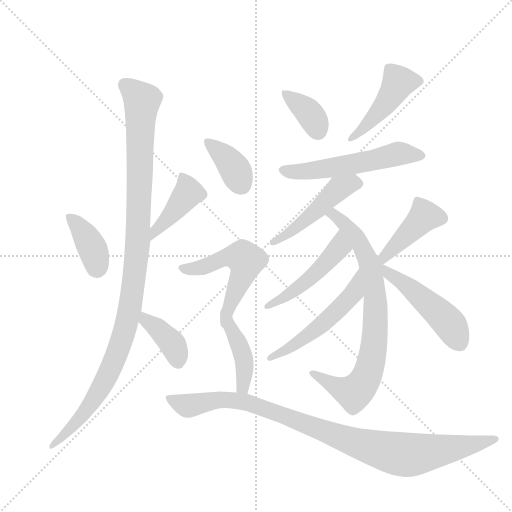
t = 0.00 s
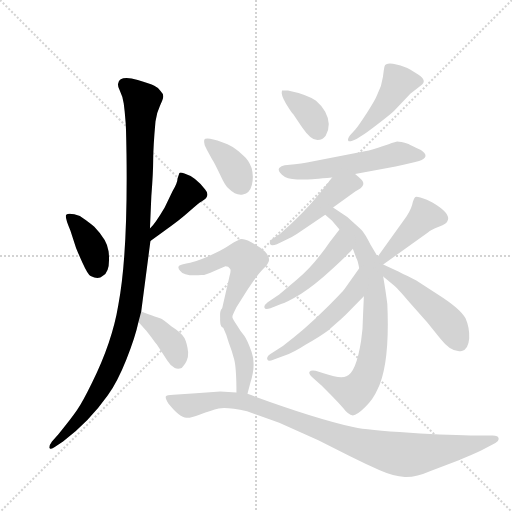
t = 2.35 s
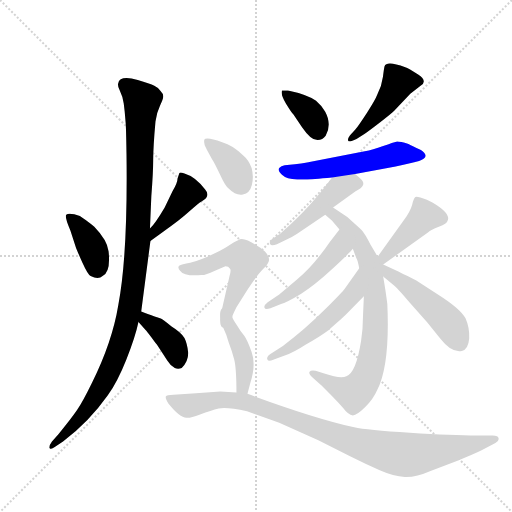
t = 4.70 s
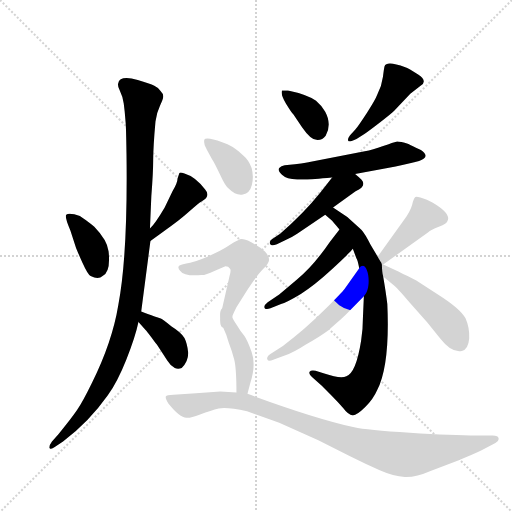
t = 7.05 s
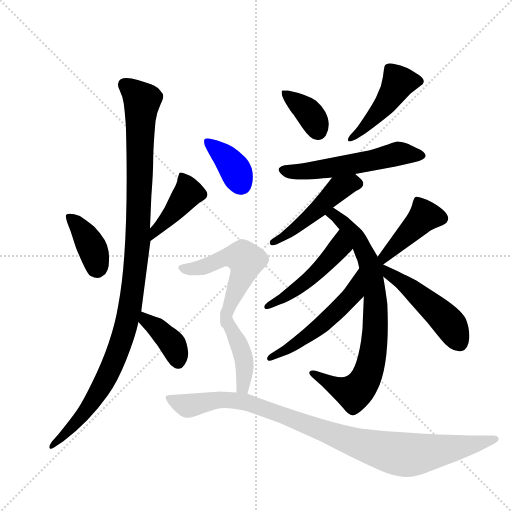
t = 9.40 s
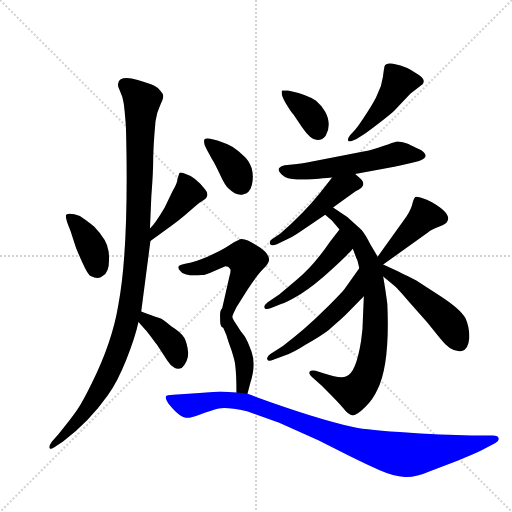
t = 11.75 s

The animated SVG that drew these frames (rendered in a browser with its animation timeline set to each time). Animation: 17 CSS @keyframes rules; one cycle of 11.75 s.

<svg version="1.1" viewBox="0 0 1024 1024" xmlns="http://www.w3.org/2000/svg">
  <g stroke="lightgray" stroke-dasharray="1,1" stroke-width="1" transform="scale(4, 4)">
    <line x1="0" y1="0" x2="256" y2="256"></line>
    <line x1="256" y1="0" x2="0" y2="256"></line>
    <line x1="128" y1="0" x2="128" y2="256"></line>
    <line x1="0" y1="128" x2="256" y2="128"></line>
  </g>
  <g transform="scale(0.92, -0.92) translate(60, -900)">
    <style type="text/css">
      
        @keyframes keyframes0 {
          from {
            stroke: blue;
            stroke-dashoffset: 388;
            stroke-width: 128;
          }
          56% {
            animation-timing-function: step-end;
            stroke: blue;
            stroke-dashoffset: 0;
            stroke-width: 128;
          }
          to {
            stroke: black;
            stroke-width: 1024;
          }
        }
        #make-me-a-hanzi-animation-0 {
          animation: keyframes0 0.5657552083333334s both;
          animation-delay: 0s;
          animation-timing-function: linear;
        }
      
        @keyframes keyframes1 {
          from {
            stroke: blue;
            stroke-dashoffset: 418;
            stroke-width: 128;
          }
          58% {
            animation-timing-function: step-end;
            stroke: blue;
            stroke-dashoffset: 0;
            stroke-width: 128;
          }
          to {
            stroke: black;
            stroke-width: 1024;
          }
        }
        #make-me-a-hanzi-animation-1 {
          animation: keyframes1 0.5901692708333334s both;
          animation-delay: 0.5657552083333334s;
          animation-timing-function: linear;
        }
      
        @keyframes keyframes2 {
          from {
            stroke: blue;
            stroke-dashoffset: 1110;
            stroke-width: 128;
          }
          78% {
            animation-timing-function: step-end;
            stroke: blue;
            stroke-dashoffset: 0;
            stroke-width: 128;
          }
          to {
            stroke: black;
            stroke-width: 1024;
          }
        }
        #make-me-a-hanzi-animation-2 {
          animation: keyframes2 1.1533203125s both;
          animation-delay: 1.1559244791666667s;
          animation-timing-function: linear;
        }
      
        @keyframes keyframes3 {
          from {
            stroke: blue;
            stroke-dashoffset: 385;
            stroke-width: 128;
          }
          56% {
            animation-timing-function: step-end;
            stroke: blue;
            stroke-dashoffset: 0;
            stroke-width: 128;
          }
          to {
            stroke: black;
            stroke-width: 1024;
          }
        }
        #make-me-a-hanzi-animation-3 {
          animation: keyframes3 0.5633138020833334s both;
          animation-delay: 2.309244791666667s;
          animation-timing-function: linear;
        }
      
        @keyframes keyframes4 {
          from {
            stroke: blue;
            stroke-dashoffset: 366;
            stroke-width: 128;
          }
          54% {
            animation-timing-function: step-end;
            stroke: blue;
            stroke-dashoffset: 0;
            stroke-width: 128;
          }
          to {
            stroke: black;
            stroke-width: 1024;
          }
        }
        #make-me-a-hanzi-animation-4 {
          animation: keyframes4 0.5478515625s both;
          animation-delay: 2.8725585937500004s;
          animation-timing-function: linear;
        }
      
        @keyframes keyframes5 {
          from {
            stroke: blue;
            stroke-dashoffset: 460;
            stroke-width: 128;
          }
          60% {
            animation-timing-function: step-end;
            stroke: blue;
            stroke-dashoffset: 0;
            stroke-width: 128;
          }
          to {
            stroke: black;
            stroke-width: 1024;
          }
        }
        #make-me-a-hanzi-animation-5 {
          animation: keyframes5 0.6243489583333334s both;
          animation-delay: 3.4204101562500004s;
          animation-timing-function: linear;
        }
      
        @keyframes keyframes6 {
          from {
            stroke: blue;
            stroke-dashoffset: 557;
            stroke-width: 128;
          }
          64% {
            animation-timing-function: step-end;
            stroke: blue;
            stroke-dashoffset: 0;
            stroke-width: 128;
          }
          to {
            stroke: black;
            stroke-width: 1024;
          }
        }
        #make-me-a-hanzi-animation-6 {
          animation: keyframes6 0.7032877604166666s both;
          animation-delay: 4.044759114583334s;
          animation-timing-function: linear;
        }
      
        @keyframes keyframes7 {
          from {
            stroke: blue;
            stroke-dashoffset: 478;
            stroke-width: 128;
          }
          61% {
            animation-timing-function: step-end;
            stroke: blue;
            stroke-dashoffset: 0;
            stroke-width: 128;
          }
          to {
            stroke: black;
            stroke-width: 1024;
          }
        }
        #make-me-a-hanzi-animation-7 {
          animation: keyframes7 0.6389973958333334s both;
          animation-delay: 4.748046875000001s;
          animation-timing-function: linear;
        }
      
        @keyframes keyframes8 {
          from {
            stroke: blue;
            stroke-dashoffset: 792;
            stroke-width: 128;
          }
          72% {
            animation-timing-function: step-end;
            stroke: blue;
            stroke-dashoffset: 0;
            stroke-width: 128;
          }
          to {
            stroke: black;
            stroke-width: 1024;
          }
        }
        #make-me-a-hanzi-animation-8 {
          animation: keyframes8 0.89453125s both;
          animation-delay: 5.387044270833334s;
          animation-timing-function: linear;
        }
      
        @keyframes keyframes9 {
          from {
            stroke: blue;
            stroke-dashoffset: 489;
            stroke-width: 128;
          }
          61% {
            animation-timing-function: step-end;
            stroke: blue;
            stroke-dashoffset: 0;
            stroke-width: 128;
          }
          to {
            stroke: black;
            stroke-width: 1024;
          }
        }
        #make-me-a-hanzi-animation-9 {
          animation: keyframes9 0.64794921875s both;
          animation-delay: 6.281575520833334s;
          animation-timing-function: linear;
        }
      
        @keyframes keyframes10 {
          from {
            stroke: blue;
            stroke-dashoffset: 534;
            stroke-width: 128;
          }
          63% {
            animation-timing-function: step-end;
            stroke: blue;
            stroke-dashoffset: 0;
            stroke-width: 128;
          }
          to {
            stroke: black;
            stroke-width: 1024;
          }
        }
        #make-me-a-hanzi-animation-10 {
          animation: keyframes10 0.6845703125s both;
          animation-delay: 6.929524739583334s;
          animation-timing-function: linear;
        }
      
        @keyframes keyframes11 {
          from {
            stroke: blue;
            stroke-dashoffset: 427;
            stroke-width: 128;
          }
          58% {
            animation-timing-function: step-end;
            stroke: blue;
            stroke-dashoffset: 0;
            stroke-width: 128;
          }
          to {
            stroke: black;
            stroke-width: 1024;
          }
        }
        #make-me-a-hanzi-animation-11 {
          animation: keyframes11 0.5974934895833334s both;
          animation-delay: 7.614095052083334s;
          animation-timing-function: linear;
        }
      
        @keyframes keyframes12 {
          from {
            stroke: blue;
            stroke-dashoffset: 489;
            stroke-width: 128;
          }
          61% {
            animation-timing-function: step-end;
            stroke: blue;
            stroke-dashoffset: 0;
            stroke-width: 128;
          }
          to {
            stroke: black;
            stroke-width: 1024;
          }
        }
        #make-me-a-hanzi-animation-12 {
          animation: keyframes12 0.64794921875s both;
          animation-delay: 8.211588541666668s;
          animation-timing-function: linear;
        }
      
        @keyframes keyframes13 {
          from {
            stroke: blue;
            stroke-dashoffset: 374;
            stroke-width: 128;
          }
          55% {
            animation-timing-function: step-end;
            stroke: blue;
            stroke-dashoffset: 0;
            stroke-width: 128;
          }
          to {
            stroke: black;
            stroke-width: 1024;
          }
        }
        #make-me-a-hanzi-animation-13 {
          animation: keyframes13 0.5543619791666666s both;
          animation-delay: 8.859537760416668s;
          animation-timing-function: linear;
        }
      
        @keyframes keyframes14 {
          from {
            stroke: blue;
            stroke-dashoffset: 536;
            stroke-width: 128;
          }
          64% {
            animation-timing-function: step-end;
            stroke: blue;
            stroke-dashoffset: 0;
            stroke-width: 128;
          }
          to {
            stroke: black;
            stroke-width: 1024;
          }
        }
        #make-me-a-hanzi-animation-14 {
          animation: keyframes14 0.6861979166666666s both;
          animation-delay: 9.413899739583334s;
          animation-timing-function: linear;
        }
      
        @keyframes keyframes15 {
          from {
            stroke: blue;
            stroke-dashoffset: 424;
            stroke-width: 128;
          }
          58% {
            animation-timing-function: step-end;
            stroke: blue;
            stroke-dashoffset: 0;
            stroke-width: 128;
          }
          to {
            stroke: black;
            stroke-width: 1024;
          }
        }
        #make-me-a-hanzi-animation-15 {
          animation: keyframes15 0.5950520833333334s both;
          animation-delay: 10.10009765625s;
          animation-timing-function: linear;
        }
      
        @keyframes keyframes16 {
          from {
            stroke: blue;
            stroke-dashoffset: 989;
            stroke-width: 128;
          }
          76% {
            animation-timing-function: step-end;
            stroke: blue;
            stroke-dashoffset: 0;
            stroke-width: 128;
          }
          to {
            stroke: black;
            stroke-width: 1024;
          }
        }
        #make-me-a-hanzi-animation-16 {
          animation: keyframes16 1.0548502604166667s both;
          animation-delay: 10.695149739583334s;
          animation-timing-function: linear;
        }
      
    </style>
    
      <path d="M 105 362 Q 107 356 119 329.5 Q 131 303 137 300 Q 154 291 163 300 Q 181 309 176 354 Q 173 378 145 407 Q 130 420 123 424 Q 115 431 101.5 434 Q 88 437 84 433 Q 80 429 93 399 L 105 362 Z" fill="lightgray"></path>
    
      <path d="M 267 376 L 297 398 Q 329 420 350 439 Q 371 458 378 462 Q 399 473 386 488 Q 365 516 341 523 Q 331 526 330 524 Q 329 521 326 512 Q 326 503 315 484 L 298 449 Q 278 415 266 403 C 246 381 243 358 267 376 Z" fill="lightgray"></path>
    
      <path d="M 211 658 L 213 635 Q 214 628 215 566 Q 218 345 197 236 Q 184 157 140 68 Q 120 27 107.5 8.5 Q 95 -10 67 -44 L 53 -60 Q 45 -71 48 -74.5 Q 51 -78 59 -72 L 77 -60 Q 133 -18 174 40 Q 195 69 214.5 118 Q 234 167 241 200 L 247 223 L 267 376 L 266 403 L 269 474 Q 273 524 273 552 Q 273 580 278 636 Q 281 656 288 670.5 Q 295 685 295 690.5 Q 295 696 289 702 Q 285 709 275.5 713.5 Q 266 718 239.5 726 Q 213 734 202.5 727.5 Q 192 721 199.5 705.5 Q 207 690 209 675 L 211 658 Z" fill="lightgray"></path>
    
      <path d="M 241 200 L 257 182 Q 258 181 269 167 Q 279 153 281 151 L 304 116 Q 310 106 320 100 Q 327 97 335 100 Q 350 115 349 134 Q 347 153 341 165 Q 334 177 313 190 Q 294 206 288 208 Q 282 210 247 223 C 219 233 221 222 241 200 Z" fill="lightgray"></path>
    
      <path d="M 647 657 Q 640 670 627 681 Q 605 695 566 703 Q 554 704 553 703 Q 550 694 561.5 675 Q 573 656 578 651 L 597 623 Q 615 597 628 596 Q 641 595 648 605 Q 662 629 647 657 Z" fill="lightgray"></path>
    
      <path d="M 701 606 Q 695 598 697 594 Q 699 590 715 598 L 733 609 Q 742 615 766.5 634 Q 791 653 797 659 L 832 696 L 855 714 Q 870 724 849 738 Q 828 752 821 754 Q 780 769 776 756 Q 775 753 772.5 733 Q 770 713 760 694 Q 756 683 737.5 654.5 Q 719 626 712 618 L 701 606 Z" fill="lightgray"></path>
    
      <path d="M 581 543 L 559 541 Q 551 540 547 535 Q 543 530 553 520 Q 563 510 586 510 L 601 510 Q 608 509 662 514 L 712 522 L 800 538 Q 837 546 851 550 Q 877 559 855 574 Q 834 584 828 587 Q 807 593 801.5 592 Q 796 591 773 582.5 Q 750 574 733 571 L 613 548 Q 612 547 581 543 Z" fill="lightgray"></path>
    
      <path d="M 662 514 L 636 481 Q 600 436 549 392 L 531 380 Q 525 376 527 370 Q 529 364 542 369 L 561 378 Q 574 384 586 392 L 647 433 L 664 449 L 713 484 Q 738 496 726 509 Q 722 514 712 522 C 689 541 681 538 662 514 Z" fill="lightgray"></path>
    
      <path d="M 647 433 L 662 420 Q 663 419 678 401 L 707 359 L 715 338 Q 717 336 721 317 L 731 256 L 729 210 Q 729 184 725 159 Q 714 89 693 82 Q 680 76 645 88 L 626 94 Q 616 96 613 92 Q 610 87 620 79 L 639 62 L 659 42 Q 674 27 686 13 Q 697 -2 707 -3 Q 716 -3 734 15 Q 752 33 760 52 Q 788 107 782 239 Q 779 264 773 299 C 767 335 776 317 761 342 L 745 369 Q 734 391 726 400 Q 717 408 695 428 L 664 449 C 639 466 624 453 647 433 Z" fill="lightgray"></path>
    
      <path d="M 678 401 L 657 374 Q 620 320 585 292 L 547 260 L 522 243 Q 513 236 515 231 Q 516 226 528 230 L 551 239 Q 564 243 594 261 Q 623 279 661 314 Q 699 349 707 359 C 727 381 696 425 678 401 Z" fill="lightgray"></path>
    
      <path d="M 721 317 L 689 272 Q 686 267 645 226 Q 603 184 555 148 L 527 130 Q 519 124 521 119 Q 523 113 534 118 L 559 127 Q 579 134 605 151 Q 637 169 654 182 Q 686 210 691 215 L 731 256 C 752 277 738 341 721 317 Z" fill="lightgray"></path>
    
      <path d="M 773 325 L 871 395 Q 876 400 894 407 Q 912 413 913 420 Q 921 436 880 460 L 868 466 Q 847 474 843 472 Q 839 469 836 455 Q 832 440 817 420 L 761 342 C 744 318 749 308 773 325 Z" fill="lightgray"></path>
    
      <path d="M 773 299 L 796 280 Q 802 276 830 243 L 869 199 L 897 164 Q 922 132 944 137 Q 958 140 960 164 Q 961 188 952 208 Q 942 228 892 260 L 845 290 L 826 300 Q 813 306 806 310 L 773 325 C 746 337 750 318 773 299 Z" fill="lightgray"></path>
    
      <path d="M 487 535 Q 480 553 470 561 Q 446 585 423 591 Q 387 604 384 596 Q 383 592 385 584 L 390 574 L 401 554 Q 407 545 418.5 520 Q 430 495 437 490 Q 453 474 468 477 Q 483 480 487.5 498 Q 492 516 487 535 Z" fill="lightgray"></path>
    
      <path d="M 445 211 Q 445 214 454 232 L 478 270 Q 499 302 512 315 Q 525 328 525 336 Q 525 343 516 353 Q 506 362 500 365 Q 473 384 461 380 L 459 378 Q 450 375 436 365 Q 421 355 391 342 Q 360 329 345 327 Q 329 324 328 320 Q 327 316 332 311 Q 340 299 378 302 Q 388 302 406 311 L 430 321 Q 437 321 440 316 Q 443 314 439 300 L 423 230 Q 419 215 419 208 C 416 178 435 183 445 211 Z" fill="lightgray"></path>
    
      <path d="M 478 44 L 484 67 Q 497 107 487 135 Q 477 162 471 170 Q 464 178 455 193 Q 445 208 445 211 C 434 239 415 237 419 208 Q 419 200 426 186 Q 433 172 437 156 Q 444 138 449 119 Q 454 100 454 47 C 454 17 470 15 478 44 Z" fill="lightgray"></path>
    
      <path d="M 454 47 L 419 49 L 366 45 L 317 42 Q 302 42 300.5 38 Q 299 34 306 23 Q 331 -8 345 -8 Q 351 -10 375 -1 Q 399 8 415.5 12 Q 432 16 477 6 L 547 -19 L 632 -57 L 701 -92 Q 735 -109 765.5 -122.5 Q 796 -136 820 -137 Q 844 -138 876 -124 L 936 -101 Q 971 -87 987 -79 L 1017 -63 Q 1025 -59 1024 -53 Q 1023 -47 1011 -47 L 976 -47 Q 925 -47 831 -41 Q 737 -35 710 -29 Q 618 -8 478 44 L 454 47 Z" fill="lightgray"></path>
    
    
      <clipPath id="make-me-a-hanzi-clip-0">
        <path d="M 105 362 Q 107 356 119 329.5 Q 131 303 137 300 Q 154 291 163 300 Q 181 309 176 354 Q 173 378 145 407 Q 130 420 123 424 Q 115 431 101.5 434 Q 88 437 84 433 Q 80 429 93 399 L 105 362 Z"></path>
      </clipPath>
      <path clip-path="url(#make-me-a-hanzi-clip-0)" d="M 89 429 L 123 393 L 137 369 L 150 316" fill="none" id="make-me-a-hanzi-animation-0" stroke-dasharray="260 520" stroke-linecap="round"></path>
    
      <clipPath id="make-me-a-hanzi-clip-1">
        <path d="M 267 376 L 297 398 Q 329 420 350 439 Q 371 458 378 462 Q 399 473 386 488 Q 365 516 341 523 Q 331 526 330 524 Q 329 521 326 512 Q 326 503 315 484 L 298 449 Q 278 415 266 403 C 246 381 243 358 267 376 Z"></path>
      </clipPath>
      <path clip-path="url(#make-me-a-hanzi-clip-1)" d="M 335 515 L 346 496 L 347 478 L 270 383" fill="none" id="make-me-a-hanzi-animation-1" stroke-dasharray="290 580" stroke-linecap="round"></path>
    
      <clipPath id="make-me-a-hanzi-clip-2">
        <path d="M 211 658 L 213 635 Q 214 628 215 566 Q 218 345 197 236 Q 184 157 140 68 Q 120 27 107.5 8.5 Q 95 -10 67 -44 L 53 -60 Q 45 -71 48 -74.5 Q 51 -78 59 -72 L 77 -60 Q 133 -18 174 40 Q 195 69 214.5 118 Q 234 167 241 200 L 247 223 L 267 376 L 266 403 L 269 474 Q 273 524 273 552 Q 273 580 278 636 Q 281 656 288 670.5 Q 295 685 295 690.5 Q 295 696 289 702 Q 285 709 275.5 713.5 Q 266 718 239.5 726 Q 213 734 202.5 727.5 Q 192 721 199.5 705.5 Q 207 690 209 675 L 211 658 Z"></path>
      </clipPath>
      <path clip-path="url(#make-me-a-hanzi-clip-2)" d="M 211 715 L 249 681 L 240 382 L 221 224 L 196 134 L 160 57 L 99 -27 L 52 -68" fill="none" id="make-me-a-hanzi-animation-2" stroke-dasharray="982 1964" stroke-linecap="round"></path>
    
      <clipPath id="make-me-a-hanzi-clip-3">
        <path d="M 241 200 L 257 182 Q 258 181 269 167 Q 279 153 281 151 L 304 116 Q 310 106 320 100 Q 327 97 335 100 Q 350 115 349 134 Q 347 153 341 165 Q 334 177 313 190 Q 294 206 288 208 Q 282 210 247 223 C 219 233 221 222 241 200 Z"></path>
      </clipPath>
      <path clip-path="url(#make-me-a-hanzi-clip-3)" d="M 255 215 L 257 204 L 311 157 L 328 114" fill="none" id="make-me-a-hanzi-animation-3" stroke-dasharray="257 514" stroke-linecap="round"></path>
    
      <clipPath id="make-me-a-hanzi-clip-4">
        <path d="M 647 657 Q 640 670 627 681 Q 605 695 566 703 Q 554 704 553 703 Q 550 694 561.5 675 Q 573 656 578 651 L 597 623 Q 615 597 628 596 Q 641 595 648 605 Q 662 629 647 657 Z"></path>
      </clipPath>
      <path clip-path="url(#make-me-a-hanzi-clip-4)" d="M 560 698 L 608 659 L 631 617" fill="none" id="make-me-a-hanzi-animation-4" stroke-dasharray="238 476" stroke-linecap="round"></path>
    
      <clipPath id="make-me-a-hanzi-clip-5">
        <path d="M 701 606 Q 695 598 697 594 Q 699 590 715 598 L 733 609 Q 742 615 766.5 634 Q 791 653 797 659 L 832 696 L 855 714 Q 870 724 849 738 Q 828 752 821 754 Q 780 769 776 756 Q 775 753 772.5 733 Q 770 713 760 694 Q 756 683 737.5 654.5 Q 719 626 712 618 L 701 606 Z"></path>
      </clipPath>
      <path clip-path="url(#make-me-a-hanzi-clip-5)" d="M 848 725 L 806 720 L 750 641 L 701 599" fill="none" id="make-me-a-hanzi-animation-5" stroke-dasharray="332 664" stroke-linecap="round"></path>
    
      <clipPath id="make-me-a-hanzi-clip-6">
        <path d="M 581 543 L 559 541 Q 551 540 547 535 Q 543 530 553 520 Q 563 510 586 510 L 601 510 Q 608 509 662 514 L 712 522 L 800 538 Q 837 546 851 550 Q 877 559 855 574 Q 834 584 828 587 Q 807 593 801.5 592 Q 796 591 773 582.5 Q 750 574 733 571 L 613 548 Q 612 547 581 543 Z"></path>
      </clipPath>
      <path clip-path="url(#make-me-a-hanzi-clip-6)" d="M 556 531 L 613 528 L 803 565 L 853 562" fill="none" id="make-me-a-hanzi-animation-6" stroke-dasharray="429 858" stroke-linecap="round"></path>
    
      <clipPath id="make-me-a-hanzi-clip-7">
        <path d="M 662 514 L 636 481 Q 600 436 549 392 L 531 380 Q 525 376 527 370 Q 529 364 542 369 L 561 378 Q 574 384 586 392 L 647 433 L 664 449 L 713 484 Q 738 496 726 509 Q 722 514 712 522 C 689 541 681 538 662 514 Z"></path>
      </clipPath>
      <path clip-path="url(#make-me-a-hanzi-clip-7)" d="M 713 500 L 676 490 L 597 415 L 535 373" fill="none" id="make-me-a-hanzi-animation-7" stroke-dasharray="350 700" stroke-linecap="round"></path>
    
      <clipPath id="make-me-a-hanzi-clip-8">
        <path d="M 647 433 L 662 420 Q 663 419 678 401 L 707 359 L 715 338 Q 717 336 721 317 L 731 256 L 729 210 Q 729 184 725 159 Q 714 89 693 82 Q 680 76 645 88 L 626 94 Q 616 96 613 92 Q 610 87 620 79 L 639 62 L 659 42 Q 674 27 686 13 Q 697 -2 707 -3 Q 716 -3 734 15 Q 752 33 760 52 Q 788 107 782 239 Q 779 264 773 299 C 767 335 776 317 761 342 L 745 369 Q 734 391 726 400 Q 717 408 695 428 L 664 449 C 639 466 624 453 647 433 Z"></path>
      </clipPath>
      <path clip-path="url(#make-me-a-hanzi-clip-8)" d="M 654 434 L 666 432 L 702 399 L 725 367 L 744 324 L 756 256 L 754 153 L 736 78 L 709 46 L 621 87" fill="none" id="make-me-a-hanzi-animation-8" stroke-dasharray="664 1328" stroke-linecap="round"></path>
    
      <clipPath id="make-me-a-hanzi-clip-9">
        <path d="M 678 401 L 657 374 Q 620 320 585 292 L 547 260 L 522 243 Q 513 236 515 231 Q 516 226 528 230 L 551 239 Q 564 243 594 261 Q 623 279 661 314 Q 699 349 707 359 C 727 381 696 425 678 401 Z"></path>
      </clipPath>
      <path clip-path="url(#make-me-a-hanzi-clip-9)" d="M 678 393 L 675 359 L 643 322 L 578 266 L 522 235" fill="none" id="make-me-a-hanzi-animation-9" stroke-dasharray="361 722" stroke-linecap="round"></path>
    
      <clipPath id="make-me-a-hanzi-clip-10">
        <path d="M 721 317 L 689 272 Q 686 267 645 226 Q 603 184 555 148 L 527 130 Q 519 124 521 119 Q 523 113 534 118 L 559 127 Q 579 134 605 151 Q 637 169 654 182 Q 686 210 691 215 L 731 256 C 752 277 738 341 721 317 Z"></path>
      </clipPath>
      <path clip-path="url(#make-me-a-hanzi-clip-10)" d="M 720 309 L 709 263 L 649 202 L 592 158 L 528 122" fill="none" id="make-me-a-hanzi-animation-10" stroke-dasharray="406 812" stroke-linecap="round"></path>
    
      <clipPath id="make-me-a-hanzi-clip-11">
        <path d="M 773 325 L 871 395 Q 876 400 894 407 Q 912 413 913 420 Q 921 436 880 460 L 868 466 Q 847 474 843 472 Q 839 469 836 455 Q 832 440 817 420 L 761 342 C 744 318 749 308 773 325 Z"></path>
      </clipPath>
      <path clip-path="url(#make-me-a-hanzi-clip-11)" d="M 847 465 L 863 430 L 776 343 L 776 334" fill="none" id="make-me-a-hanzi-animation-11" stroke-dasharray="299 598" stroke-linecap="round"></path>
    
      <clipPath id="make-me-a-hanzi-clip-12">
        <path d="M 773 299 L 796 280 Q 802 276 830 243 L 869 199 L 897 164 Q 922 132 944 137 Q 958 140 960 164 Q 961 188 952 208 Q 942 228 892 260 L 845 290 L 826 300 Q 813 306 806 310 L 773 325 C 746 337 750 318 773 299 Z"></path>
      </clipPath>
      <path clip-path="url(#make-me-a-hanzi-clip-12)" d="M 777 319 L 786 304 L 831 274 L 900 214 L 922 189 L 938 156" fill="none" id="make-me-a-hanzi-animation-12" stroke-dasharray="361 722" stroke-linecap="round"></path>
    
      <clipPath id="make-me-a-hanzi-clip-13">
        <path d="M 487 535 Q 480 553 470 561 Q 446 585 423 591 Q 387 604 384 596 Q 383 592 385 584 L 390 574 L 401 554 Q 407 545 418.5 520 Q 430 495 437 490 Q 453 474 468 477 Q 483 480 487.5 498 Q 492 516 487 535 Z"></path>
      </clipPath>
      <path clip-path="url(#make-me-a-hanzi-clip-13)" d="M 391 591 L 435 553 L 450 534 L 463 501" fill="none" id="make-me-a-hanzi-animation-13" stroke-dasharray="246 492" stroke-linecap="round"></path>
    
      <clipPath id="make-me-a-hanzi-clip-14">
        <path d="M 445 211 Q 445 214 454 232 L 478 270 Q 499 302 512 315 Q 525 328 525 336 Q 525 343 516 353 Q 506 362 500 365 Q 473 384 461 380 L 459 378 Q 450 375 436 365 Q 421 355 391 342 Q 360 329 345 327 Q 329 324 328 320 Q 327 316 332 311 Q 340 299 378 302 Q 388 302 406 311 L 430 321 Q 437 321 440 316 Q 443 314 439 300 L 423 230 Q 419 215 419 208 C 416 178 435 183 445 211 Z"></path>
      </clipPath>
      <path clip-path="url(#make-me-a-hanzi-clip-14)" d="M 334 317 L 367 315 L 431 341 L 472 338 L 470 307 L 439 231 L 425 212" fill="none" id="make-me-a-hanzi-animation-14" stroke-dasharray="408 816" stroke-linecap="round"></path>
    
      <clipPath id="make-me-a-hanzi-clip-15">
        <path d="M 478 44 L 484 67 Q 497 107 487 135 Q 477 162 471 170 Q 464 178 455 193 Q 445 208 445 211 C 434 239 415 237 419 208 Q 419 200 426 186 Q 433 172 437 156 Q 444 138 449 119 Q 454 100 454 47 C 454 17 470 15 478 44 Z"></path>
      </clipPath>
      <path clip-path="url(#make-me-a-hanzi-clip-15)" d="M 426 204 L 440 192 L 466 136 L 472 105 L 467 60 L 473 51" fill="none" id="make-me-a-hanzi-animation-15" stroke-dasharray="296 592" stroke-linecap="round"></path>
    
      <clipPath id="make-me-a-hanzi-clip-16">
        <path d="M 454 47 L 419 49 L 366 45 L 317 42 Q 302 42 300.5 38 Q 299 34 306 23 Q 331 -8 345 -8 Q 351 -10 375 -1 Q 399 8 415.5 12 Q 432 16 477 6 L 547 -19 L 632 -57 L 701 -92 Q 735 -109 765.5 -122.5 Q 796 -136 820 -137 Q 844 -138 876 -124 L 936 -101 Q 971 -87 987 -79 L 1017 -63 Q 1025 -59 1024 -53 Q 1023 -47 1011 -47 L 976 -47 Q 925 -47 831 -41 Q 737 -35 710 -29 Q 618 -8 478 44 L 454 47 Z"></path>
      </clipPath>
      <path clip-path="url(#make-me-a-hanzi-clip-16)" d="M 308 32 L 349 18 L 414 31 L 481 25 L 722 -66 L 811 -88 L 906 -78 L 1015 -54" fill="none" id="make-me-a-hanzi-animation-16" stroke-dasharray="861 1722" stroke-linecap="round"></path>
    
  </g>
</svg>
